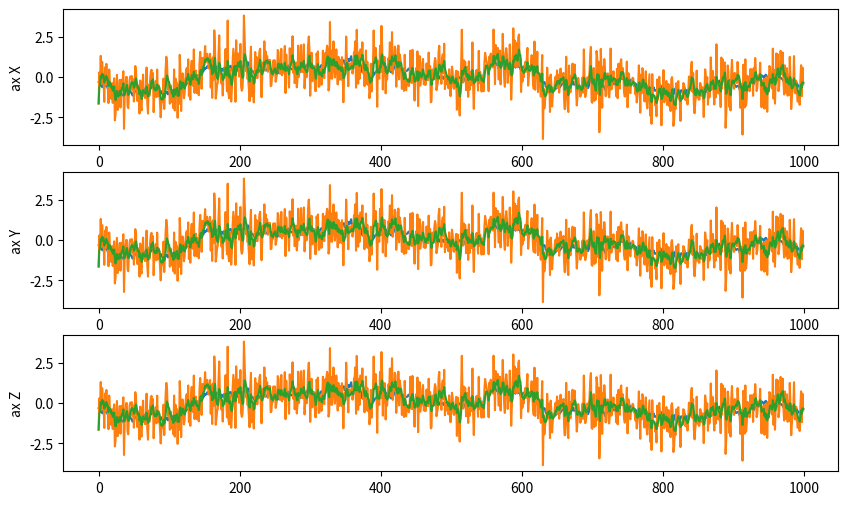

Python code for this plot:
import numpy as np
import matplotlib.pyplot as plt

N = 1000
dNoise = 1
dSignal = 5
r = 0.99
en = 0.1

M = 3
R = np.array([[r, 0, 0], [0, r, 0], [0, 0, r]])
Vksi = np.eye(M) * en
V = np.eye(M) * dNoise

x = np.zeros(N * M).reshape(N, M)
x[:][0] = np.random.normal(0, dSignal, M)

for i in range(1, N):
    x[:][i] = np.dot(R, x[:][i - 1]) + np.random.normal(0, en, M)

z = x + np.random.normal(0, dNoise, size=(N, M))

# filtering
xx = np.zeros(N * M).reshape(N, M)
P = np.zeros(M * M).reshape(M, M)
xx[:][0] = z[:][0]
P = V

Vinv = np.linalg.inv(V)

for i in range(1, N):
    Pe = np.dot(np.dot(R, P), R.T) + Vksi
    P = np.dot(Pe, V) * np.linalg.inv(Pe + V)
    xe = np.dot(R, xx[:][i - 1])
    xx[:][i] = xe + np.dot(np.dot(P, Vinv), (z[:][i] - xe))

fig, (axX,axY,axZ) = plt.subplots(nrows=3, ncols=1, figsize=(10,6))
res =xx.reshape(M*N)
resX =x.reshape(M*N)
resZ =z.reshape(M*N)

axX.plot(resX[0: M*N:M]); axX.plot(resZ[0:N*M:M]); axX.plot(res[0:N*M:M])
axY.plot(resX[0: M*N:M]); axY.plot(resZ[0:N*M:M]); axY.plot(res[0:N*M:M])
axZ.plot(resX[0: M*N:M]); axZ.plot(resZ[0:N*M:M]); axZ.plot(res[0:N*M:M])

axX.set_ylabel("ax X")
axY.set_ylabel("ax Y")
axZ.set_ylabel("ax Z")

plt.show()
